Run: headless pygame with SDL's dummy video driver; simulated clock (each Clock.tick advances the game by its frame time, no real sleeping); random seed 0; keys injected as events and as key.get_pressed() state; mouse plan: one left click at the window centre at the start of phase 2, then a move to the lower-right quarter at the start of phase 3.
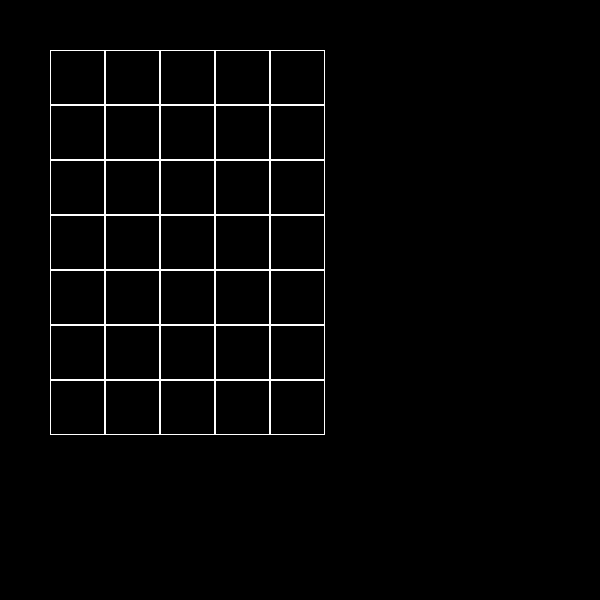
Frame 1 of 4 · flips 1–60 · no input
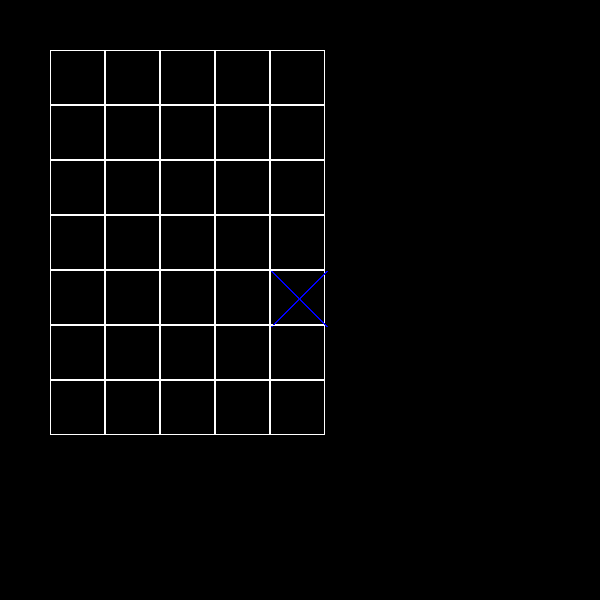
Frame 2 of 4 · flips 61–180 · clicked the window centre · tapped SPACE, RETURN · held RIGHT (→), D
Frame 3 of 4 · flips 181–300 · moved the mouse to the lower-right quarter · held DOWN (↓), S · screen unchanged from frame 2, image omitted
Frame 4 of 4 · flips 301–420 · held LEFT (←), A, UP (↑), W · screen unchanged from frame 3, image omitted

The pygame program that drew these frames:

import pygame


class Board:
    def __init__(self, width, height):
        self.width = width
        self.height = height
        self.board = [[0] * width for _ in range(height)]
        self.left = 10
        self.top = 10
        self.cell_size = 30
        self.color_matric = [[0 for j in range(height)] for i in range(width)]
        self.xod = True

    def set_view(self, left, top, cell_size):
        self.left = left
        self.top = top
        self.cell_size = cell_size

    def krest(self, screen, x, y, size):
        pygame.draw.line(screen, pygame.Color(0, 0, 255), (x, y), (x + size, y + size), 2)
        pygame.draw.line(screen, pygame.Color(0, 0, 255), (x, y + size), (x + size, y), 2)

    def zerol(self, screen, x, y, size):
        pygame.draw.circle(screen, pygame.Color(255, 0, 0), (x + size // 2, y + size // 2), size // 2, 2)

    def render(self, screen):
        for y in range(self.height):
            for x in range(self.width):
                pygame.draw.rect(screen, pygame.Color(255, 255, 255), (
                    x * self.cell_size + self.left, y * self.cell_size + self.top, self.cell_size,
                    self.cell_size), 1)
                '''
                pygame.draw.rect(screen, color_c, (
                    x * self.cell_size + self.left + 1, y * self.cell_size + self.top + 1, self.cell_size - 2,
                    self.cell_size - 2), 0)
                '''
                if self.color_matric[x][y] == 1:
                    self.krest(screen, x * self.cell_size + self.left + 1, y * self.cell_size + self.top + 1,
                               self.cell_size)
                elif self.color_matric[x][y] == 2:
                    self.zerol(screen, x * self.cell_size + self.left + 1, y * self.cell_size + self.top + 1,
                               self.cell_size)

    def mouse_cor(self, pos):
        x, y = pos
        x -= self.left
        y -= self.top
        x //= self.cell_size
        x += 1
        y //= self.cell_size
        y += 1
        if x > self.width or y > self.height or x == 0 or y == 0:
            return None
        else:
            return (x, y)

    def remove_color(self, pos):
        pos = self.mouse_cor(pos)
        # print(pos)
        if pos != None:
            x, y = pos
            x -= 1
            y -= 1
            if self.color_matric[x][y] == 0:
                if self.xod:
                    self.color_matric[x][y] = 1
                else:
                    self.color_matric[x][y] = 2
                self.xod = not self.xod


def main():
    pygame.init()
    size = 600, 600
    screen = pygame.display.set_mode(size)
    pygame.display.set_caption('Инициализация игры')
    board = Board(5, 7)
    board.set_view(50, 50, 55)
    running = True
    while running:
        for event in pygame.event.get():
            if event.type == pygame.QUIT:
                running = False
            elif event.type == pygame.MOUSEBUTTONDOWN:
                board.remove_color(event.pos)
        screen.fill((0, 0, 0))
        board.render(screen)
        pygame.display.flip()
    pygame.quit()


if __name__ == '__main__':
    main()
